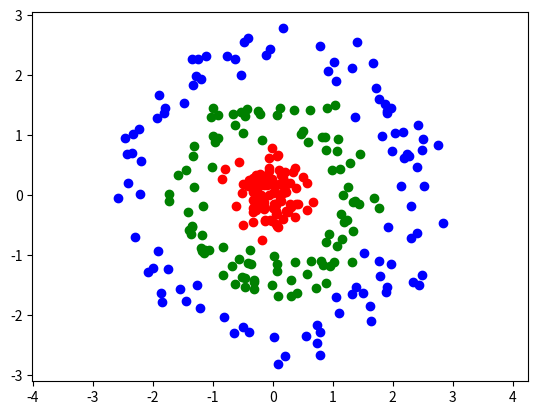

Generate this figure with matplotlib:
# Sources used:
# https://math.stackexchange.com/questions/945871/derivative-of-softmax-loss-function
# https://medium.com/usf-msds/deep-learning-best-practices-1-weight-initialization-14e5c0295b94

%matplotlib inline

import numpy as np
import matplotlib.pyplot as plt


class NeuralNetwork:
    def __init__(self, layers, relu_alpha=0.01):
        """
        Constructor.

        Args:
            layers: Number of neurons for each layer.
            relu_alpha: Parameter of leaky ReLU (set to 0 for default ReLU behavoiur).

        Returns:
            New NerualNetwork instance.
        """
        self.layers = layers
        self.relu_alpha = relu_alpha
        self.W = [None] * (len(layers) - 1)
        self.dW = [None] * (len(layers) - 1)
        self.b = [None] * (len(layers) - 1)
        self.db = [None] * (len(layers) - 1)
        self.z = [None] * len(layers)
        self.a = [None] * len(layers)
        
        for i in range(1, len(layers)):
            # Using He initialization. Link at the top.
            self.W[i - 1] = np.random.randn(layers[i - 1], layers[i]) * np.sqrt(2 / layers[i - 1])
            self.b[i - 1] = np.random.randn(1, layers[i]) * np.sqrt(2 / layers[i - 1])
            

        
    def forward(self, X):
        """
        Runs network.

        Args:
            X: Input with shape==(N, D) (N: number of input rows, D: input dimension).

        Returns:
            Softmax probabilities of classes with shape==(N, K) (K: number of classes).
        """
        self.a[0] = X
        
        for i in range(len(self.W)):
            self.z[i + 1] = self.a[i].dot(self.W[i]) + self.b[i]
            
            if i == len(self.W) - 1:
                self.probs = np.e**self.z[i + 1]
                self.probs = self.probs / np.sum(self.probs, axis=1, keepdims=True)
                return self.probs
            
            self.a[i + 1] = self.z[i + 1].copy()
            self.a[i + 1][self.a[i + 1] < 0] *= self.relu_alpha
    
    
    def backward(self, y):
        """
        Computes gradient based on previous forward run.

        Args:
            y: One-hot encoded target output labels.

        Returns:
            None.
        """
        dz = (self.probs - y) / len(y)
        
        for i in reversed(range(len(self.W))):
            self.dW[i] = self.a[i].T.dot(dz)
            self.db[i] = dz.sum(axis=0, keepdims=True)
            
            if i == 0:
                break

            da = dz.dot(self.W[i].T)
            dz = da
            dz[self.z[i] < 0] *= self.relu_alpha
        
        
    def step(self, lr):
        """
        Performs one step of gradient descent.

        Args:
            lr: Learning rate.

        Returns:
            None.
        """
        for i in range(len(self.W)):
            self.W[i] -= self.dW[i] * lr
            self.b[i] -= self.db[i] * lr


    def check_gradient(self, X, y):
        """
        Checks gradient by comparing it to numerical gradient.

        Args:
            X: Input with shape==(N, D) (N: number of input rows, D: input dimension).
            y: One-hot encoded target output labels.

        Returns:
            None.
        """
        h = 10**-6
        threshold = 10**-6
        
        for k in range(len(self.W)):
            for i in range(self.W[k].shape[0]):
                for j in range(self.W[k].shape[1]):
                    old = self.W[k][i, j]
                    self.W[k][i, j] = old - h
                    probs = self.forward(X)
                    loss1 = -np.log((probs * y).sum(axis=1)).mean()
                    
                    self.W[k][i, j] = old + h
                    probs = self.forward(X)
                    loss2 = -np.log((probs * y).sum(axis=1)).mean()
                    
                    grad = (loss2 - loss1) / (2 * h)
                    self.W[k][i, j] = old
                    
                    if np.abs(grad - self.dW[k][i, j]) > threshold:
                        raise ValueError('Incorrect gradient.')
            
            for j in range(self.b[k].shape[1]):
                old = self.b[k][0, j]
                self.b[k][0, j] = old - h
                probs = self.forward(X)
                loss1 = -np.log((probs * y).sum(axis=1)).mean()

                self.b[k][0, j] = old + h
                probs = self.forward(X)
                loss2 = -np.log((probs * y).sum(axis=1)).mean()

                grad = (loss2 - loss1) / (2 * h)
                self.b[k][0, j] = old
                
                if np.abs(grad - self.db[k][0, j]) > threshold:
                    raise ValueError('Incorrect gradient.')


gradient_checking_enabled = False

D = 2 # Input dimension
K = 3 # Number of classes
KN = 100 # Number of instances per class
N = K * KN # Total number of instances

X = np.zeros((N, D))
y = np.zeros((N, K))

for i in range(K):
    angle = np.random.uniform(0, 2 * np.pi, (KN,))
    noise = np.random.randn(KN) * 0.2
    X[i*KN:(i+1)*KN, 0] = np.cos(angle) * (i + 0.4 + noise)
    X[i*KN:(i+1)*KN, 1] = np.sin(angle) * (i + 0.4 + noise)
    y[i*KN:(i+1)*KN, i] = 1
    
plt.axes().set_aspect('equal', 'datalim')
plt.plot(X[:KN, 0], X[:KN, 1], 'ro')
plt.plot(X[KN:2*KN, 0], X[KN:2*KN, 1], 'go')
plt.plot(X[2*KN:, 0], X[2*KN:, 1], 'bo')

nn = NeuralNetwork([D, 8, K])

for epoch in range(100):
    probs = nn.forward(X)
    loss = -np.log((probs * y).sum(axis=1)).mean()
    print(f'loss: {loss}')
    nn.backward(y)
    
    if gradient_checking_enabled:
        nn.check_gradient(X, y)
    
    nn.step(0.5)
